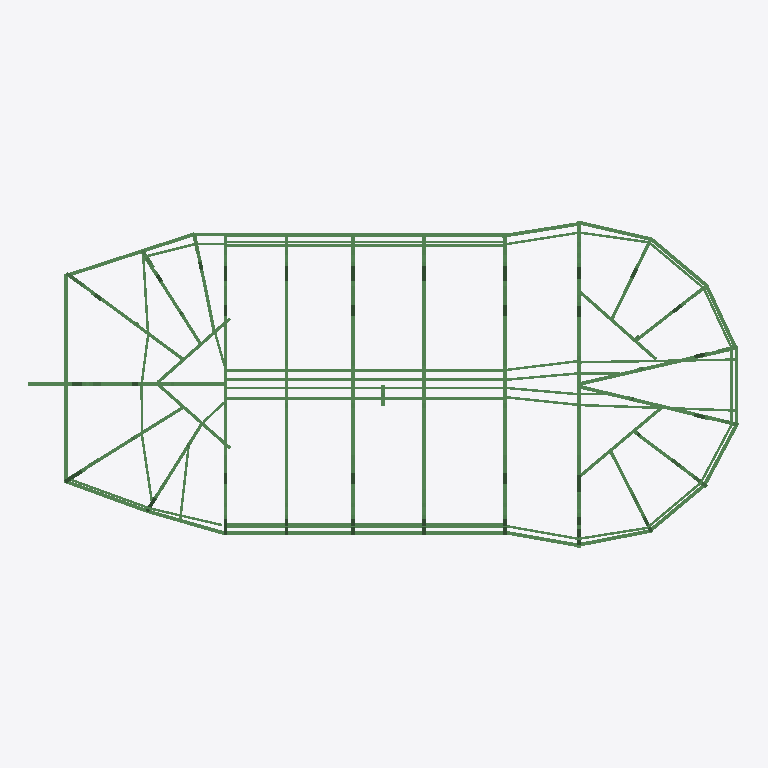
Plan cut of the same IFC building model at storey 'My Storey' (level 0.00 m, cut at 1.40 m), seen from above with north up, elements coloured by IFC class (only those large enough to see are counted): 163 beams (green). Cut surfaces are drawn darker.
Extent 34.2 m × 15.7 m × 19.0 m (x, y, z). Storeys (1): My Storey at 0.00 m. Elements (806): 806 IfcBeam.

HEADER;
FILE_DESCRIPTION(('ViewDefinition[DesignTransferView]'),'2;1');
FILE_NAME('Chorhall.ifc','2025-11-17T19:20:03+01:00',(''),(''),'IfcOpenShell 0.8.2','Bonsai 0.8.2','Nobody');
FILE_SCHEMA(('IFC4'));
ENDSEC;
DATA;
#1=IFCPROJECT('0ClcqqswD0Yet8rnopg9Zs',$,'My Project',$,$,$,$,(#14,#26),#9);
#31=IFCSITE('2fT9uYQP93FRQOQlTRzG$Z',$,'My Site',$,$,#54,$,$,$,$,$,$,$,$);
#37=IFCBUILDING('2o6mPNBpX7fekNyEerrCRX',$,'My Building',$,$,#60,$,$,$,$,$,$);
#43=IFCBUILDINGSTOREY('06Ni7_D2rFtvE7chF8Jtuh',$,'My Storey',$,$,#66,$,$,$,$);
#211=IFCBEAM('1dpk0FI4H4Vg5xZxprV8h7',$,'Cube',$,$,#1150,#221,$,.BEAM.);
#1380=IFCBEAM('3zkN36OPf1KwbAJeNH_M4Y',$,'Cube',$,$,#1718,#1390,$,.BEAM.);
#1600=IFCBEAM('2ZnrCu2bj1aefsOeC0d4Zv',$,'Cube',$,$,#18151,#1610,$,.BEAM.);
#1622=IFCBEAM('1v9Hc4hrDCc8r1Vo0HIKJM',$,'Cube',$,$,#18161,#1632,$,.BEAM.);
#1633=IFCBEAM('2$BbZGKIb7NAyalp$ZIez9',$,'Cube',$,$,#18166,#1643,$,.BEAM.);
#136=IFCBEAM('24IfwGwI54Q9F3WCA0ZA4d',$,'Cube',$,$,#1140,#146,$,.BEAM.);
#67=IFCBEAM('18XDvo9S5FgACM6VOmBnlR',$,'Cube',$,$,#83,#78,$,.BEAM.);
#163=IFCBEAM('1E5pOtpYH4OR8XvxyiFeCU',$,'Cube',$,$,#1145,#173,$,.BEAM.);
#263=IFCBEAM('3Gb4kw73fAJRQJlPuz5Tsu',$,'Cube',$,$,#1155,#273,$,.BEAM.);
#1611=IFCBEAM('1ma11FkvH3uQFbAJutn$DD',$,'Cube',$,$,#18156,#1621,$,.BEAM.);
#409=IFCBEAM('2dDfpUtIT3ovH_0HjmrUE9',$,'Cube',$,$,#1180,#419,$,.BEAM.);
#95=IFCBEAM('3MIeAOJIP0Jhedw$v195wm',$,'Cube',$,$,#135,#105,$,.BEAM.);
#376=IFCBEAM('0tfZ5LzJL6OQ_Evin01cOZ',$,'Cube',$,$,#1175,#386,$,.BEAM.);
#620=IFCBEAM('1xmPvuzl1B2R54dmOnJxSb',$,'Cube',$,$,#1220,#630,$,.BEAM.);
#10347=IFCBEAM('0nbux1035A7x9lC7h$yQOe',$,'Cube',$,$,#10389,#10357,$,.BEAM.);
#1341=IFCBEAM('3e2qtO_Nv5r8mdZ2XNB5wR',$,'Cube',$,$,#12437,#1351,$,.BEAM.);
#297=IFCBEAM('1kaB$pYqL2J8BuWxhqQ8$0',$,'Cube',$,$,#1160,#307,$,.BEAM.);
#1355=IFCBEAM('0UrW8a49XBsQjC$gsaGL$w',$,'Cube',$,$,#1708,#1365,$,.BEAM.);
#1534=IFCBEAM('27mMi$kv94JfPT_tOSdwvj',$,'Cube',$,$,#18121,#1544,$,.BEAM.);
#502=IFCBEAM('0XLpSIaIv3dR7M4D0wpKdu',$,'Cube',$,$,#1195,#512,$,.BEAM.);
#1545=IFCBEAM('23X6elFvv8oe5O2d1EgPGh',$,'Cube',$,$,#18126,#1555,$,.BEAM.);
#752=IFCBEAM('28Ceo3KaLBm9KyfAq0dgeQ',$,'Cube',$,$,#10456,#762,$,.BEAM.);
#15537=IFCBEAM('3eO3B0tkf8HwySSD6YCE98',$,'Cube',$,$,#16844,#15547,$,.BEAM.);
#1446=IFCBEAM('0FGMSrSgbEkOf10rCDLmHF',$,'Cube',$,$,#1748,#1456,$,.BEAM.);
#1468=IFCBEAM('09uFIy9Yj2xPw9Co_g1dth',$,'Cube',$,$,#1758,#1478,$,.BEAM.);
#703=IFCBEAM('2bdlrMJF1CRu$R9bltBSo8',$,'Cube',$,$,#1240,#713,$,.BEAM.);
#735=IFCBEAM('0VWgCd7_rAQvQ2bnsgbxzi',$,'Cube',$,$,#1245,#745,$,.BEAM.);
#15814=IFCBEAM('3H0wRFNtDFiRiL97yqveUT',$,'Cube',$,$,#16944,#15824,$,.BEAM.);
#980=IFCBEAM('1gfR9pfSTBlvUpP25ArQ8W',$,'Cube',$,$,#1320,#990,$,.BEAM.);
#1435=IFCBEAM('2YxdrIfw9AW82cUXJm_rAU',$,'Cube',$,$,#1743,#1445,$,.BEAM.);
#1479=IFCBEAM('3v5$pm6hD99BZEzvv2hpPy',$,'Cube',$,$,#1763,#1489,$,.BEAM.);
#892=IFCBEAM('1I0XjSPw56TQ8ckNXBEC6d',$,'Cube',$,$,#1280,#902,$,.BEAM.);
#958=IFCBEAM('31r73OJ6zCZhl6QVeKi1B4',$,'Cube',$,$,#1310,#968,$,.BEAM.);
#556=IFCBEAM('2eThyk9kHFDuyf7nV$KSpU',$,'Cube',$,$,#1210,#566,$,.BEAM.);
#947=IFCBEAM('21d8_Ngeb9j9H4wAWcvYlp',$,'Cube',$,$,#1305,#957,$,.BEAM.);
#969=IFCBEAM('25QAlmwVf3BOTjXO8hxGPQ',$,'Cube',$,$,#1315,#979,$,.BEAM.);
#15828=IFCBEAM('0iNLhtNb97UgiyOSRpw1ME',$,'Cube',$,$,#16949,#15838,$,.BEAM.);
#881=IFCBEAM('1RznjHvkrEA8AohskklAbL',$,'Cube',$,$,#1275,#891,$,.BEAM.);
#1424=IFCBEAM('0fUor7mbv0_Q9CdmIyiQZS',$,'Cube',$,$,#1738,#1434,$,.BEAM.);
#1457=IFCBEAM('228ZCXear1IBQa6xPe8Uwp',$,'Cube',$,$,#1753,#1467,$,.BEAM.);
#903=IFCBEAM('01ZLCihmvBLxsV47UL3vFs',$,'Cube',$,$,#1285,#913,$,.BEAM.);
#936=IFCBEAM('1N9d8A5790XOgE1URQIpBU',$,'Cube',$,$,#1300,#946,$,.BEAM.);
#15842=IFCBEAM('2r5V38pEz8SRbM5TP57qiV',$,'Cube',$,$,#16954,#15852,$,.BEAM.);
#1413=IFCBEAM('3DpWqUQ8jBLB3OpvNUtIr4',$,'Cube',$,$,#1733,#1423,$,.BEAM.);
#1490=IFCBEAM('2Az8Gyv5LD9OfbVPmLc0Y7',$,'Cube',$,$,#1768,#1500,$,.BEAM.);
#15621=IFCBEAM('1exnQ9DaL9PR$mUZZrX28H',$,'Cube',$,$,#16874,#15631,$,.BEAM.);
#16441=IFCBEAM('2k0SaOVgr0SBabcojFUrUn',$,'Cube',$,$,#17169,#16451,$,.BEAM.);
#545=IFCBEAM('2Py6ZpqNLD9h654PniJV_4',$,'Cube',$,$,#1205,#555,$,.BEAM.);
#10418=IFCBEAM('0LK5AIuaL0IuzqS8q9xZ_c',$,'Cube',$,$,#10466,#10428,$,.BEAM.);
#925=IFCBEAM('1hr2YbwpfFwAHHy9CbiM$w',$,'Cube',$,$,#1295,#935,$,.BEAM.);
#681=IFCBEAM('0AJS_j4lP0RwrhW5GiL8Kn',$,'Cube',$,$,#1230,#691,$,.BEAM.);
#18761=IFCBEAM('1HuJBK0mzF_ehAzWlfj82o',$,'Cube',$,$,#19401,#18777,$,.BEAM.);
#16066=IFCBEAM('2RUavP7kv8EgsPgOLPI_EM',$,'Cube',$,$,#17034,#16076,$,.BEAM.);
#16080=IFCBEAM('0KRmC0TH9C4OxViFc1QaSv',$,'Cube',$,$,#17039,#16090,$,.BEAM.);
#1501=IFCBEAM('2vOxILQIv8$AD$zHC3XlZu',$,'Cube',$,$,#18106,#1511,$,.BEAM.);
#16385=IFCBEAM('1u8rfP1r97tftknOLnJGB$',$,'Cube',$,$,#17149,#16395,$,.BEAM.);
#18292=IFCBEAM('184wYkasLBDR1Obgf5_xSd',$,'Cube',$,$,#18670,#18308,$,.BEAM.);
#16301=IFCBEAM('2_$AcuQLn9sAB6Hx1dcG83',$,'Cube',$,$,#17119,#16311,$,.BEAM.);
#470=IFCBEAM('2CVL8KSEvEkfnW$ArutXoi',$,'Cube',$,$,#1190,#480,$,.BEAM.);
#1567=IFCBEAM('1XNwJAPI12b9fKEYi07X0a',$,'Cube',$,$,#18136,#1577,$,.BEAM.);
#1578=IFCBEAM('0lhTkVo61AjwxACsqh5WRG',$,'Cube',$,$,#18141,#1588,$,.BEAM.);
#1589=IFCBEAM('1chi5Q_jv1zvODr5_rXtRo',$,'Cube',$,$,#18146,#1599,$,.BEAM.);
#16413=IFCBEAM('1IgbBZGTn0We74vMsCzxhr',$,'Cube',$,$,#17159,#16423,$,.BEAM.);
#12038=IFCBEAM('0Bh8i_bvzDw9JedGGLh_uI',$,'Cube',$,$,#20423,#12048,$,.BEAM.);
#308=IFCBEAM('2BW_nKavf12hZUhFMY1ziN',$,'Cube',$,$,#12432,#318,$,.BEAM.);
#1556=IFCBEAM('3tBGejBq5AmeHCrCF4ZYX6',$,'Cube',$,$,#18131,#1566,$,.BEAM.);
#16469=IFCBEAM('1Sb_4sPAD0eOgexqIkLdZ4',$,'Cube',$,$,#17179,#16479,$,.BEAM.);
#16094=IFCBEAM('2NYeLT_kr9jwWOQIVmiu2$',$,'Cube',$,$,#17044,#16104,$,.BEAM.);
#16399=IFCBEAM('1xg7TiQQXA9OZPkTU5QPZ6',$,'Cube',$,$,#17154,#16409,$,.BEAM.);
#16483=IFCBEAM('31MnbHWcn2F9O4bHK49p4$',$,'Cube',$,$,#17184,#16493,$,.BEAM.);
#438=IFCBEAM('0i_WGKiwn5DvMCn$pn_BVN',$,'Cube',$,$,#1185,#448,$,.BEAM.);
#1644=IFCBEAM('1Z86z7PBD5ouivJ6SM4Vrn',$,'Cube',$,$,#18171,#1654,$,.BEAM.);
#16427=IFCBEAM('3ikoEnNwXDSRPdThRUeF0I',$,'Cube',$,$,#17164,#16437,$,.BEAM.);
#1677=IFCBEAM('1fFpALZEP588u7NKR8nSYL',$,'Cube',$,$,#18181,#1687,$,.BEAM.);
#342=IFCBEAM('2qRqqsQar2De2ktMxIzsmh',$,'Cube',$,$,#1170,#352,$,.BEAM.);
#16455=IFCBEAM('3SUFaU_xXAfRzCe9ZoNDif',$,'Cube',$,$,#17174,#16465,$,.BEAM.);
#15635=IFCBEAM('2DkIYMjRj2CeXcLN_0xmtS',$,'Cube',$,$,#16879,#15645,$,.BEAM.);
#1688=IFCBEAM('2sgECah397thX_vi8hxjL7',$,'Cube',$,$,#18186,#1698,$,.BEAM.);
#1666=IFCBEAM('1bvxDx3tP9FvcGcyKNzxcG',$,'Cube',$,$,#18176,#1676,$,.BEAM.);
#12136=IFCBEAM('0YqJVOrLL4b8Qm8CQVLDi3',$,'Cube',$,$,#20458,#12146,$,.BEAM.);
#11758=IFCBEAM('0EVU0hMmfDqOERoYskg7Gz',$,'Cube',$,$,#20363,#11768,$,.BEAM.);
#9433=IFCBEAM('0hocqYT1jAJxzQYxlBeWdi',$,'Cube',$,$,#10077,#9443,$,.BEAM.);
#15551=IFCBEAM('3_8WD2JKzE3u$bH7c1u8mY',$,'Cube',$,$,#16849,#15561,$,.BEAM.);
#3978=IFCBEAM('2nKlO6SibEV8L5fIx0mI_i',$,'Cube',$,$,#4099,#3988,$,.BEAM.);
#4701=IFCBEAM('22N91diU596OCtXESmVGbD',$,'Cube',$,$,#5567,#4710,$,.BEAM.);
#7599=IFCBEAM('1tFglC6if7EvBrFTRj$SSs',$,'Cube',$,$,#8459,#7609,$,.BEAM.);
#7936=IFCBEAM('1TKNAtgdr0IgNrnoX6VOdk',$,'Cube',$,$,#8141,#7945,$,.BEAM.);
#10407=IFCBEAM('0WmWfLe0f7X9SwbHIjNORf',$,'Cube',$,$,#10461,#10417,$,.BEAM.);
#9639=IFCBEAM('2XbboX_PLEfwkYAae1rs$l',$,'Cube',$,$,#10152,#9649,$,.BEAM.);
#10765=IFCBEAM('1gDKCb$8T8SgSIe$paeEpP',$,'Cube',$,$,#12532,#10775,$,.BEAM.);
#15856=IFCBEAM('2VNdPIWqTBshkhzloA4UCO',$,'Cube',$,$,#16959,#15866,$,.BEAM.);
#10974=IFCBEAM('2DTH6re3L7$R$6giw3YfR1',$,'Cube',$,$,#12597,#10984,$,.BEAM.);
#12385=IFCBEAM('0y_qte3bvA9w0eSfPzYaNp',$,'Cube',$,$,#13097,#12395,$,.BEAM.);
#3528=IFCBEAM('2xP$HBDvv5HAvN4jCgTd$l',$,'Cube',$,$,#3872,#3538,$,.BEAM.);
#10600=IFCBEAM('1aHjjarkf2xwBJWEl7RbfI',$,'Cube',$,$,#12477,#10610,$,.BEAM.);
#15870=IFCBEAM('1gH6l61ib00BROxlAyQNrm',$,'Cube',$,$,#16964,#15880,$,.BEAM.);
#3472=IFCBEAM('2nEx_GN3vDvPjcJGmDvXlx',$,'Cube',$,$,#3852,#3482,$,.BEAM.);
#4283=IFCBEAM('2MtkjyDJHBFuXcrPr0tHKZ',$,'Cube',$,$,#5687,#4292,$,.BEAM.);
#6948=IFCBEAM('0sfGKtHxjChP0vGN4oShuQ',$,'Cube',$,$,#7558,#6957,$,.BEAM.);
#9268=IFCBEAM('095xhP9994$u8MxIKgqNop',$,'Cube',$,$,#10017,#9278,$,.BEAM.);
#9461=IFCBEAM('3s06UHzGT5b83mQtZqOLEn',$,'Cube',$,$,#10087,#9471,$,.BEAM.);
#10823=IFCBEAM('0jzVAVCXj3axEe3NOjsj03',$,'Cube',$,$,#12552,#10833,$,.BEAM.);
#15884=IFCBEAM('2R8CbcE_D2DRz74ATG1WvJ',$,'Cube',$,$,#16969,#15894,$,.BEAM.);
#7024=IFCBEAM('0X_4aHK3LB3h_Go2kZ936E',$,'Cube',$,$,#7573,#7033,$,.BEAM.);
#8838=IFCBEAM('0fr$1wNG59PvoZ4bCv8UDL',$,'Cube',$,$,#9090,#8847,$,.BEAM.);
#10656=IFCBEAM('35hxbPCwr8sPkhHgf22lyi',$,'Cube',$,$,#12497,#10666,$,.BEAM.);
#3514=IFCBEAM('0d1bbmggb8SAyg7t_hKkuO',$,'Cube',$,$,#3867,#3524,$,.BEAM.);
#4530=IFCBEAM('2mRQKCOFrDjhlX9IR5T_1R',$,'Cube',$,$,#5519,#4539,$,.BEAM.);
#12091=IFCBEAM('1_HpsDJ9PAVR_bXCoDGDdL',$,'Cube',$,$,#20443,#12101,$,.BEAM.);
#10467=IFCBEAM('0$44mJvZb4kAvpOvr373Zq',$,'Cube',$,$,#12442,#10477,$,.BEAM.);
#9904=IFCBEAM('2P0m0ror15V9dXXIMC79Yr',$,'Cube',$,$,#10202,#9914,$,.BEAM.);
#11940=IFCBEAM('01xPOnTZ9AGfO6071NrXou',$,'Cube',$,$,#20388,#11950,$,.BEAM.);
#6492=IFCBEAM('0XMps4Ahv6tg6ohFMMqQE0',$,'Cube',$,$,#7413,#6501,$,.BEAM.);
#11828=IFCBEAM('1d1VInLinF5wM3rAJCRVP4',$,'Cube',$,$,#12902,#11838,$,.BEAM.);
#11534=IFCBEAM('3zbUxI5hr2NuPwHCombD2o',$,'Cube',$,$,#12797,#11544,$,.BEAM.);
#11646=IFCBEAM('2BsY6J2fjBOgXwmMoxgQj0',$,'Cube',$,$,#12837,#11656,$,.BEAM.);
#11926=IFCBEAM('2ZDURGePr3L9PedLN7cO4l',$,'Cube',$,$,#20383,#11936,$,.BEAM.);
ENDSEC;
